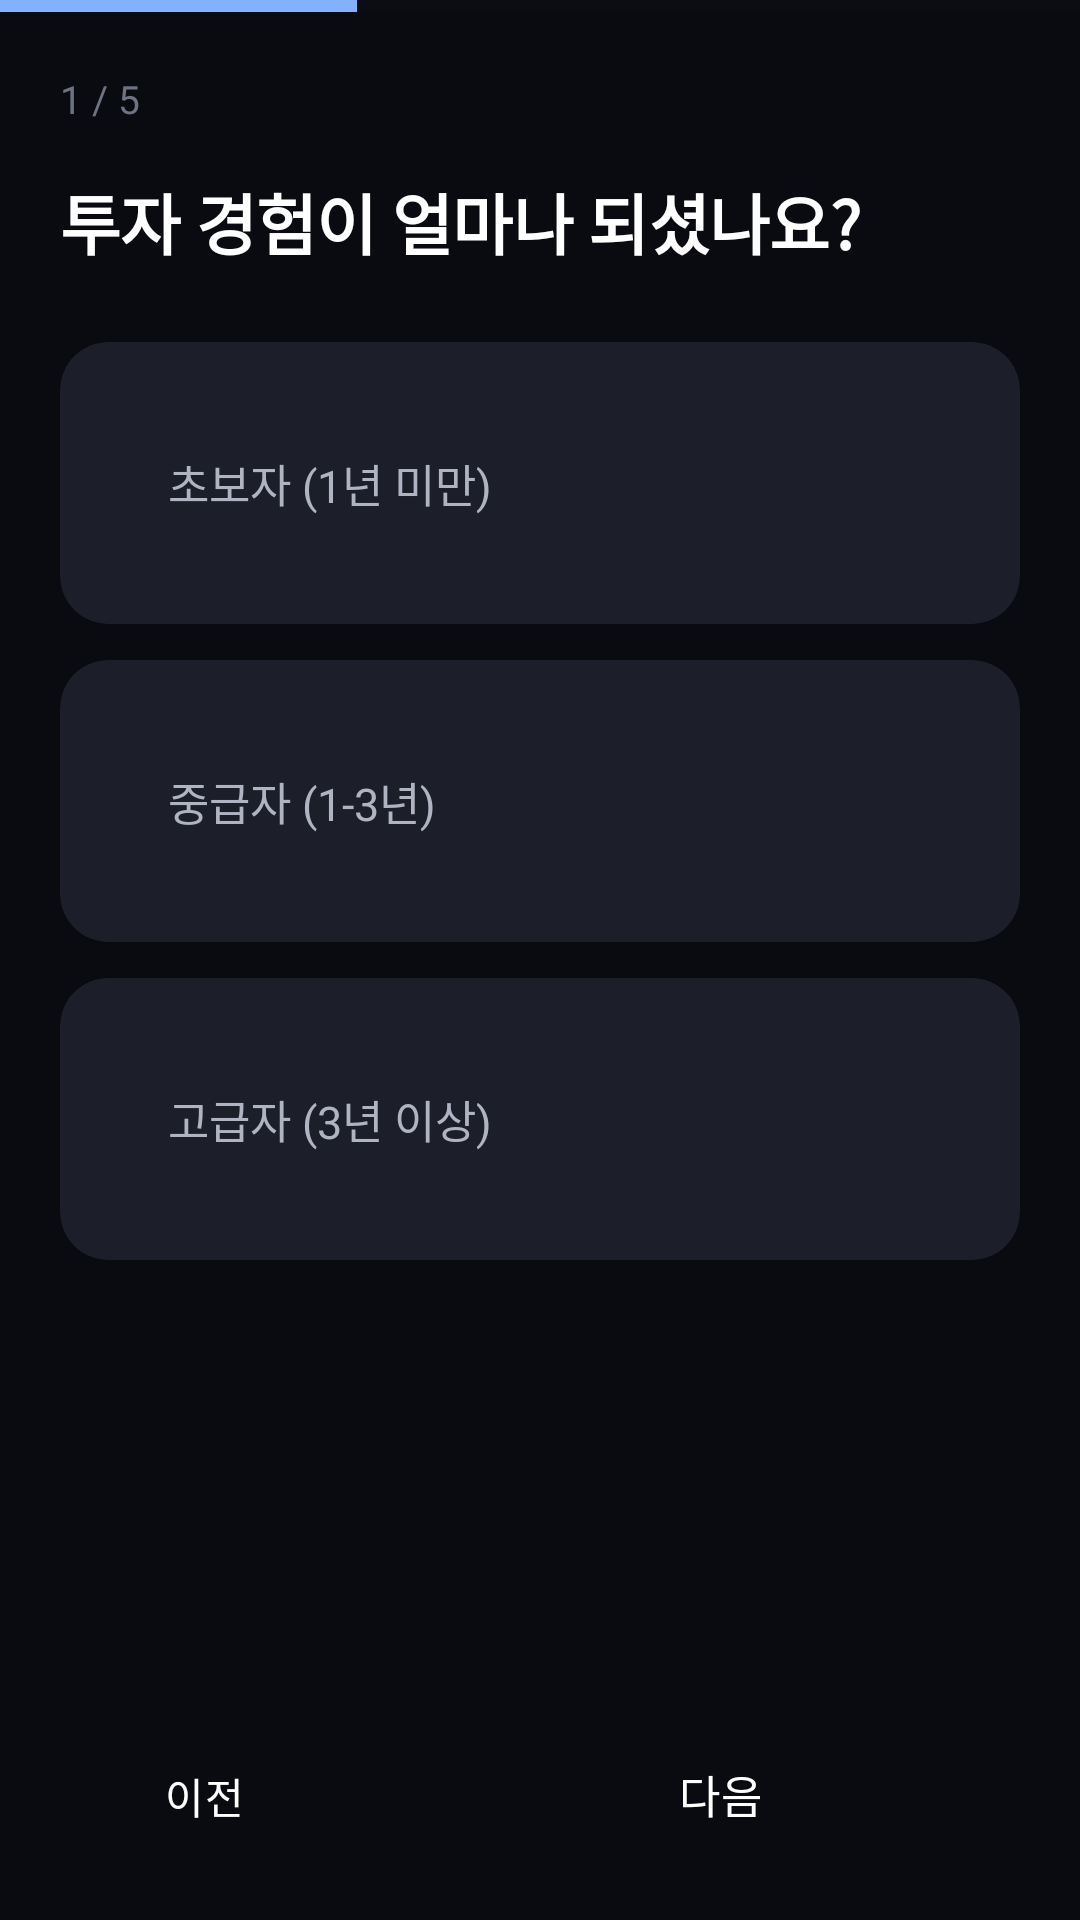

Here is an Android app screen rendered from its layout file. Give the layout XML and the strings, colors and styles it references.
<!-- AndroidManifest.xml: activity theme Theme.RSquare.TDS -->
<!-- res/layout/activity_survey.xml -->
<?xml version="1.0" encoding="utf-8"?>
<androidx.constraintlayout.widget.ConstraintLayout
    xmlns:android="http://schemas.android.com/apk/res/android"
    xmlns:app="http://schemas.android.com/apk/res-auto"
    android:layout_width="match_parent"
    android:layout_height="match_parent"
    android:background="@color/tds_bg_black"
    android:fitsSystemWindows="true">

    
    <ProgressBar
        android:id="@+id/survey_progress"
        style="?android:attr/progressBarStyleHorizontal"
        android:layout_width="match_parent"
        android:layout_height="4dp"
        android:progress="33"
        android:progressTint="@color/tds_blue_400"
        android:progressBackgroundTint="@color/tds_bg_dark"
        app:layout_constraintTop_toTopOf="parent"
        app:layout_constraintStart_toStartOf="parent"
        app:layout_constraintEnd_toEndOf="parent" />

    
    <androidx.core.widget.NestedScrollView
        android:layout_width="match_parent"
        android:layout_height="0dp"
        app:layout_constraintTop_toBottomOf="@id/survey_progress"
        app:layout_constraintBottom_toTopOf="@id/bottom_actions"
        app:layout_constraintStart_toStartOf="parent">

        <LinearLayout
            android:layout_width="match_parent"
            android:layout_height="wrap_content"
            android:orientation="vertical"
            android:padding="@dimen/tds_spacing_5">

            
            <TextView
                android:id="@+id/question_number"
                android:layout_width="wrap_content"
                android:layout_height="wrap_content"
                android:text="1 / 5"
                style="@style/TDS_Text_Body2"
                android:textColor="@color/tds_text_tertiary"
                android:layout_marginBottom="@dimen/tds_spacing_4" />

            
            <TextView
                android:id="@+id/question_title"
                android:layout_width="match_parent"
                android:layout_height="wrap_content"
                android:text="투자 경험이 얼마나 되셨나요?"
                style="@style/TDS_Text_Title1"
                android:textStyle="bold"
                android:layout_marginBottom="@dimen/tds_spacing_6" />

            
            <LinearLayout
                android:id="@+id/options_container"
                android:layout_width="match_parent"
                android:layout_height="wrap_content"
                android:orientation="vertical">

                
                <androidx.cardview.widget.CardView
                    style="@style/TDS_Card"
                    android:layout_width="match_parent"
                    android:layout_height="wrap_content"
                    android:layout_marginBottom="@dimen/tds_spacing_3">

                    <LinearLayout
                        android:layout_width="match_parent"
                        android:layout_height="wrap_content"
                        android:orientation="horizontal"
                        android:padding="@dimen/tds_spacing_4"
                        android:gravity="center_vertical"
                        android:clickable="true"
                        android:focusable="true"
                        android:background="?android:attr/selectableItemBackground">

                        <TextView
                            android:layout_width="0dp"
                            android:layout_height="wrap_content"
                            android:layout_weight="1"
                            android:text="초보자 (1년 미만)"
                            style="@style/TDS_Text_Body1" />

                        <View
                            android:id="@+id/option_1_indicator"
                            android:layout_width="20dp"
                            android:layout_height="20dp"
                            android:background="@drawable/badge_background"
                            android:backgroundTint="@color/tds_text_tertiary"
                            android:visibility="gone" />
                    </LinearLayout>
                </androidx.cardview.widget.CardView>

                
                <androidx.cardview.widget.CardView
                    style="@style/TDS_Card"
                    android:layout_width="match_parent"
                    android:layout_height="wrap_content"
                    android:layout_marginBottom="@dimen/tds_spacing_3">

                    <LinearLayout
                        android:layout_width="match_parent"
                        android:layout_height="wrap_content"
                        android:orientation="horizontal"
                        android:padding="@dimen/tds_spacing_4"
                        android:gravity="center_vertical"
                        android:clickable="true"
                        android:focusable="true"
                        android:background="?android:attr/selectableItemBackground">

                        <TextView
                            android:layout_width="0dp"
                            android:layout_height="wrap_content"
                            android:layout_weight="1"
                            android:text="중급자 (1-3년)"
                            style="@style/TDS_Text_Body1" />

                        <View
                            android:id="@+id/option_2_indicator"
                            android:layout_width="20dp"
                            android:layout_height="20dp"
                            android:background="@drawable/badge_background"
                            android:backgroundTint="@color/tds_text_tertiary"
                            android:visibility="gone" />
                    </LinearLayout>
                </androidx.cardview.widget.CardView>

                
                <androidx.cardview.widget.CardView
                    style="@style/TDS_Card"
                    android:layout_width="match_parent"
                    android:layout_height="wrap_content"
                    android:layout_marginBottom="@dimen/tds_spacing_3">

                    <LinearLayout
                        android:layout_width="match_parent"
                        android:layout_height="wrap_content"
                        android:orientation="horizontal"
                        android:padding="@dimen/tds_spacing_4"
                        android:gravity="center_vertical"
                        android:clickable="true"
                        android:focusable="true"
                        android:background="?android:attr/selectableItemBackground">

                        <TextView
                            android:layout_width="0dp"
                            android:layout_height="wrap_content"
                            android:layout_weight="1"
                            android:text="고급자 (3년 이상)"
                            style="@style/TDS_Text_Body1" />

                        <View
                            android:id="@+id/option_3_indicator"
                            android:layout_width="20dp"
                            android:layout_height="20dp"
                            android:background="@drawable/badge_background"
                            android:backgroundTint="@color/tds_text_tertiary"
                            android:visibility="gone" />
                    </LinearLayout>
                </androidx.cardview.widget.CardView>
            </LinearLayout>
        </LinearLayout>
    </androidx.core.widget.NestedScrollView>

    
    <LinearLayout
        android:id="@+id/bottom_actions"
        android:layout_width="match_parent"
        android:layout_height="wrap_content"
        android:orientation="horizontal"
        android:padding="@dimen/tds_spacing_4"
        app:layout_constraintBottom_toBottomOf="parent"
        app:layout_constraintStart_toStartOf="parent"
        app:layout_constraintEnd_toEndOf="parent">

        <Button
            android:id="@+id/btn_back"
            style="@style/TDS_Button_Secondary"
            android:layout_width="0dp"
            android:layout_height="wrap_content"
            android:layout_weight="1"
            android:text="이전"
            android:layout_marginEnd="@dimen/tds_spacing_2" />

        <Button
            android:id="@+id/btn_next_survey"
            style="@style/TDS_Button_Primary"
            android:layout_width="0dp"
            android:layout_height="wrap_content"
            android:layout_weight="2"
            android:text="다음"
            android:layout_marginStart="@dimen/tds_spacing_2" />
    </LinearLayout>
</androidx.constraintlayout.widget.ConstraintLayout>
<!-- resources referenced by this layout -->
<resources>
  <color name="tds_bg_black">#0A0B10</color>
  <color name="tds_bg_dark">#12141C</color>
  <color name="tds_blue_400">#82B1FF</color>
  <color name="tds_text_tertiary">#6E7282</color>
  <dimen name="tds_spacing_2">8dp</dimen>
  <dimen name="tds_spacing_3">12dp</dimen>
  <dimen name="tds_spacing_4">16dp</dimen>
  <dimen name="tds_spacing_5">20dp</dimen>
  <dimen name="tds_spacing_6">24dp</dimen>
  <!-- drawable badge_background (drawable) -->
  <?xml version="1.0" encoding="utf-8"?>
  <shape xmlns:android="http://schemas.android.com/apk/res/android"
      android:shape="rectangle">
      <solid android:color="@color/glass_surface" />
      <corners android:radius="@dimen/tds_radius_small" />
      <stroke
          android:width="1dp"
          android:color="@color/glass_border" />
  </shape>
  <style name="TDS_Button_Primary" parent="TDS_Button">
          <item name="backgroundTint">@color/tds_blue_500</item>
          <item name="android:textColor">#FFFFFF</item>
          
      </style>
  <style name="TDS_Card">
          <item name="cardCornerRadius">16dp</item>
          <item name="cardElevation">0dp</item>
          <item name="cardBackgroundColor">@color/tds_card_background</item>
          <item name="strokeWidth">1dp</item>
          <item name="strokeColor">@color/tds_dark_border</item>
          <item name="contentPadding">20dp</item>
      </style>
  <style name="TDS_Text_Body1">
          <item name="android:textSize">15sp</item>
          <item name="android:textColor">@color/tds_text_secondary_dark</item>
          <item name="android:fontFamily">sans-serif</item>
          <item name="android:lineSpacingExtra">4dp</item>
      </style>
  <style name="TDS_Text_Body2">
          <item name="android:textSize">13sp</item>
          <item name="android:textColor">@color/tds_text_tertiary_dark</item>
          <item name="android:fontFamily">sans-serif</item>
          <item name="android:lineSpacingExtra">3dp</item>
      </style>
  <style name="TDS_Text_Title1">
          <item name="android:textSize">22sp</item>
          <item name="android:textColor">@color/tds_text_primary_dark</item>
          <item name="android:fontFamily">sans-serif-medium</item>
          <item name="android:letterSpacing">-0.01</item>
      </style>
  <color name="glass_surface">#1AFFFFFF</color>
  <dimen name="tds_radius_small">8dp</dimen>
  <color name="glass_border">@color/premium_border</color>
  <color name="tds_blue_500">#448AFF</color>
  <color name="tds_dark_border">#2A2D3A</color>
  <color name="tds_text_primary_dark">#FFFFFF</color>
  <color name="transparent">#00000000</color>
  <color name="tds_card_background">#1C1E29</color>
  <color name="tds_text_secondary_dark">#B0B3C2</color>
  <color name="tds_text_tertiary_dark">#6E7282</color>
  <color name="tds_dark_background">#12141C</color>
  <color name="tds_success">#00E676</color>
  <color name="tds_dark_surface">#1C1E29</color>
  <color name="tds_dark_surface_elevated">#2A2D3A</color>
  <style name="TDS_ShapeAppearance_SmallComponent" parent="ShapeAppearance.MaterialComponents.SmallComponent">
          <item name="cornerSize">@dimen/tds_radius_small</item>
      </style>
  <style name="TDS_ShapeAppearance_MediumComponent" parent="ShapeAppearance.MaterialComponents.MediumComponent">
          <item name="cornerSize">@dimen/tds_radius_medium</item>
      </style>
  <style name="TDS_ShapeAppearance_LargeComponent" parent="ShapeAppearance.MaterialComponents.LargeComponent">
          <item name="cornerSize">@dimen/tds_radius_large</item>
      </style>
  <color name="premium_border">#2A2D3A</color>
  <dimen name="tds_radius_medium">12dp</dimen>
  <dimen name="tds_radius_large">16dp</dimen>
</resources>
